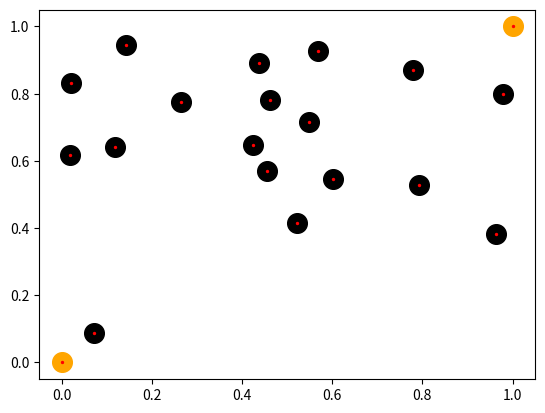

This figure's Python source:
import numpy as np
import matplotlib.pyplot as plt
import matplotlib.animation as animation


rho = 0.99  #evaporation coefficient
Q = 1		#constant quantity


class ant:
	''' ant object, has attributes of position'''
	def __init__(self,xy):
		self.position = np.array(xy)
		self.alive = True
		self.tabu = []
		self.last_path = [np.array([np.nan,np.nan]),np.array([np.nan,np.nan])]

	def make_move(self,feromone,waypoints):
		''' 
		takes feromone and a list of all distances to waypoints as arguments
		and then calls probability and decision function in order to make a move
		'''
		if not self.alive:						#check if alive
			return False
		d = self.calc_dist(waypoints)			#get distance dictionary
		self.tabu.append(self.position)			#append current position to tabu list
		probabilities = self.prob(feromone,d)	#get probabilities of each path (to waypoints)
		p = self.decision(probabilities)		#get decision
		if not self.alive:						#check if alive (decision() could have changed this state)
			return False
		self.position = p.position 	#make move (update position)
		self.last_path = [ self.tabu[-1], self.position ]	#set last path
		return True

	def calc_dist(self,waypoints):
		'''
		takes waypoints-list as argument
		returns a dictionary of all distances to the waypoints
		in the shape of:
		d = { 	<object1> : float,
				<object2> : float,
				....
			}
		where the keys of the dictionary are the waypoint objects
		(this makes it easier to find out which distance corresponds to which waypoint)
		'''
		d = {}
		for w in waypoints:
			d[w] = np.linalg.norm(self.position-w.position)
		return d

	def decision(self,probabilities):
		'''
		this function takes probabilities as argument but also needs to check if the decision 
		is not in the tabu list, else it should make another decision, and if no waypoint is left
		i.e. all are elements of the tabu list, then this function should call the kill_ant() function and return False
		'''

		# [redacted]
		
		choice = probabilities[0] #as a test, will always return the first possiblity
		return choice

	def prob(self,feromone,d):
		''' takes feromone strength and distances (list) to next point as arguments 
			returns the probabilities (list) of choosing these paths'''
		p = [list(d.keys())[0]]
		return p

	def kill_ant(self):
		''' this function kills the ant, it should be called when it has visited all waypoints '''
		self.alive = False

class waypoint:
	num = 0
	''' class object of a waypoint, has attribute of position '''
	def __init__(self,xy):
		self.position = np.array(xy)
		self.id = self.num + 1
		waypoint.num = self.id

def delta(k,p,i,j):
	'''
	takes k-th ant, point list and indices i and j as arguments
	and returns value of 
	delta tau
	'''
	if ( (k.last_path[0] == p[i].position).all() and (k.last_path[1] == p[j].position).all() ) or ( (k.last_path[0] == p[j].position).all() and (k.last_path[1] == p[i].position).all() ):
		return Q/np.linalg.norm(k.last_path[0]-k.last_path[1])
	else:
		return 0


def update_feromone(f,ant_list,point_list):
	''' takes feromone matrix, ant list and point list as arguments and returns the new feromone matrix'''
	# [redacted]
	#could be vectorized and split in half (since tau is traceless and symmetrical)


	f_new = np.copy(f)
	for i in range(len(f)):
		for j in range(len(f)):
			s = 0
			for k in ant_list:
				if i==j:
					continue
				s += f[i][j]*rho + delta(k,point_list,i,j)
			f_new[i][j] = s
	return f_new


######## initial
# [redacted]

def initial_condition(n=20,set_seed=True):
	'''
	takes number of waypoints and a boolean as arguments
	if boolean is true, then the seed will be fixed such that on every run the 'random' values are the same
	this makes it easy to compare in the debug phase
	'''
	Apos = [0,0]	# point A
	Bpos = [1,1]	# point B

	if set_seed:
		np.random.seed(0)			#to get each time the same random numbers
	points = []
	ants = []
	for i in range(n-2):
		pos = np.random.rand(2)
		points.append(waypoint(pos))
		ants.append(ant(pos))
	A = waypoint(Apos)
	B = waypoint(Bpos)
	points.append(A)
	ants.append(ant(Apos))
	points.append(B)
	ants.append(ant(Bpos))
	feromone = np.ones((n,n)) #initialize feromone at t0
	return np.array(points),np.array(ants),feromone

########

def draw_all_paths(p,feromone,paths=[]):
	'''
	takes waypoints and feromone as arguments, optionally previously drawn paths
	this function then draws all paths according to the feromone level
	and returns a list of all matplotlib line-objects (so they can be deleted later on)
	'''
	x = []
	y = []
	if paths:
		for line in paths:
			#clear all previously drawn paths (saves memory)
			try:
				line.pop(0).remove()
			except:
				pass
	for i in range(len(p)):
		for j in range(len(p)):
			if i!=j:
				width = feromone[i][j]/10 #adjusts with according to feromone strength
				print(width)
				paths.append(ax.plot( [p[i][0], p[j][0]] ,[p[i][1], p[j][1]] ,color='blue',linewidth=width,zorder=-2))
				#print([p[i][0], p[j][0]], [p[i][1], p[j][1]])
				#paths[i][j].set_data( [p[i][0], p[j][0]], [p[i][1], p[j][1]] )
	return paths,

def run(t,feromone,paths):
	feromone = update_feromone(feromone,ants,points)
	paths = draw_all_paths(coordinates_points,feromone,paths)
	for a in ants:
		#let all ants make a move
		if not a.make_move(feromone,points):
			# if the ant is dead, add it to the list
			dead_ants.append(a)
	# after the loop above is finished we remove all dead ants from the ant list
	# we have to do this after finishing the loop in order to avoid list out of range error!
	for a in dead_ants:
		ants.remove(a)
	# if not ants:
	# 	#if no more ants are alive, break
	# 	return False
	return

def init():
    ax.set_xlim(0, 1)
    ax.set_ylim(0,1)
    return paths,


if __name__ == '__main__':
	fig, ax = plt.subplots()
	xdata, ydata = [], []
	points,ants,feromone = initial_condition()
	paths = [ [ '' for i in range(len(points))] for j in range(len(points)) ]

	for i in range(len(points)):
		for j in range(len(points)):
			ln, = ax.plot([], [], color='blue',linewidth=1,zorder=-2, animated=True)
			paths[i][j] = ln
	dead_ants = []

	#get list of coordinates for plotting purposes
	coordinates_points = np.array([ [p.position[0],p.position[1]] for p in points])
	coordinates_ants = np.array([ [a.position[0],a.position[1]] for a in ants])


	#paths = draw_all_paths(coordinates_points,feromone,paths)
	
	ax.scatter(coordinates_points[:-2,0],coordinates_points[:-2,1],s=200,color='black',zorder=1)
	ax.scatter(coordinates_points[-2:,0],coordinates_points[-2:,1],s=200,color='orange',zorder=1)	# points A and B
	ax.scatter(coordinates_ants[:,0],coordinates_ants[:,1],s=2,color='red',zorder=1)				# all ants


	#begin main loop  ---- animation func is not implemented yet

	ani = animation.FuncAnimation(fig, run, np.arange(1, 20), fargs=(feromone,paths),blit=False, interval=10,repeat=False, init_func=init)
	plt.show()
